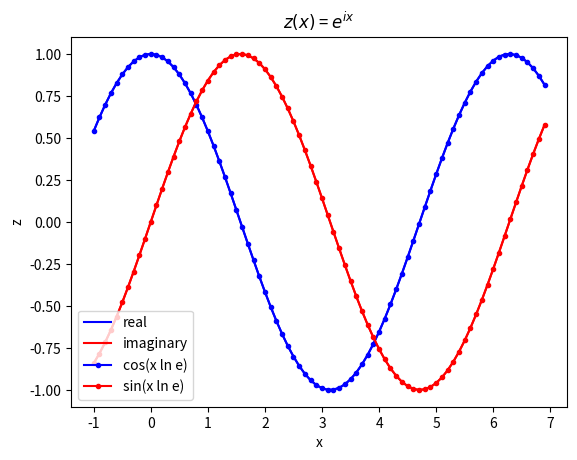

Reproduce this figure in Python.
import numpy as np
from matplotlib import pyplot as plt


"""
A complex number number in Python is represented by the type `complex`. A complex number can be declared 
by appending `j` to a number:
>> z = 3j
>> z
3j
>> z = 2+3j
>> z
(2+3j)

A complex number can also be initialized in Python using the `complex` constructor:
>> z = complex(2,3)
>> z
(2+3j)

A complex number in Python has the `real` and `imag` properties:
>> z.real
2.0
>> z.imag
3.0

It also has the `conjugate()` function:
>> z.conjugate()
(2-3j)

The module `cmath` has functions that work with complex numbers:
>> import cmath
>> cmath.exp(3j)
(-0.9899924966004454+0.1411200080598672j)
"""
if __name__ == '__main__':

    X = np.mgrid[-1:7:0.1]
    base = np.e
    Z = [base**(x*1j) for x in X]

    Z_real = [z.real for z in Z]
    Z_imag = [z.imag for z in Z]

    F_cos = [np.cos(x * np.log(base)) for x in X]
    F_sin = [np.sin(x * np.log(base)) for x in X]

    plt.figure(1)
    ax = plt.axes()

    ax.plot(X, Z_real, color='blue', label='real')
    ax.plot(X, Z_imag, color='red', label='imaginary')

    ax.plot(X, F_cos, color='blue', label='cos(x ln %s)' % ('e' if base == np.e else base), marker=".")
    ax.plot(X, F_sin, color='red', label='sin(x ln %s)' % ('e' if base == np.e else base), marker=".")

    ax.set_xlabel('x')
    ax.set_ylabel('z')
    ax.set_title('$z(x)$ = $%s^{ix}$' % ('e' if base == np.e else base))

    plt.legend()

    plt.show()
